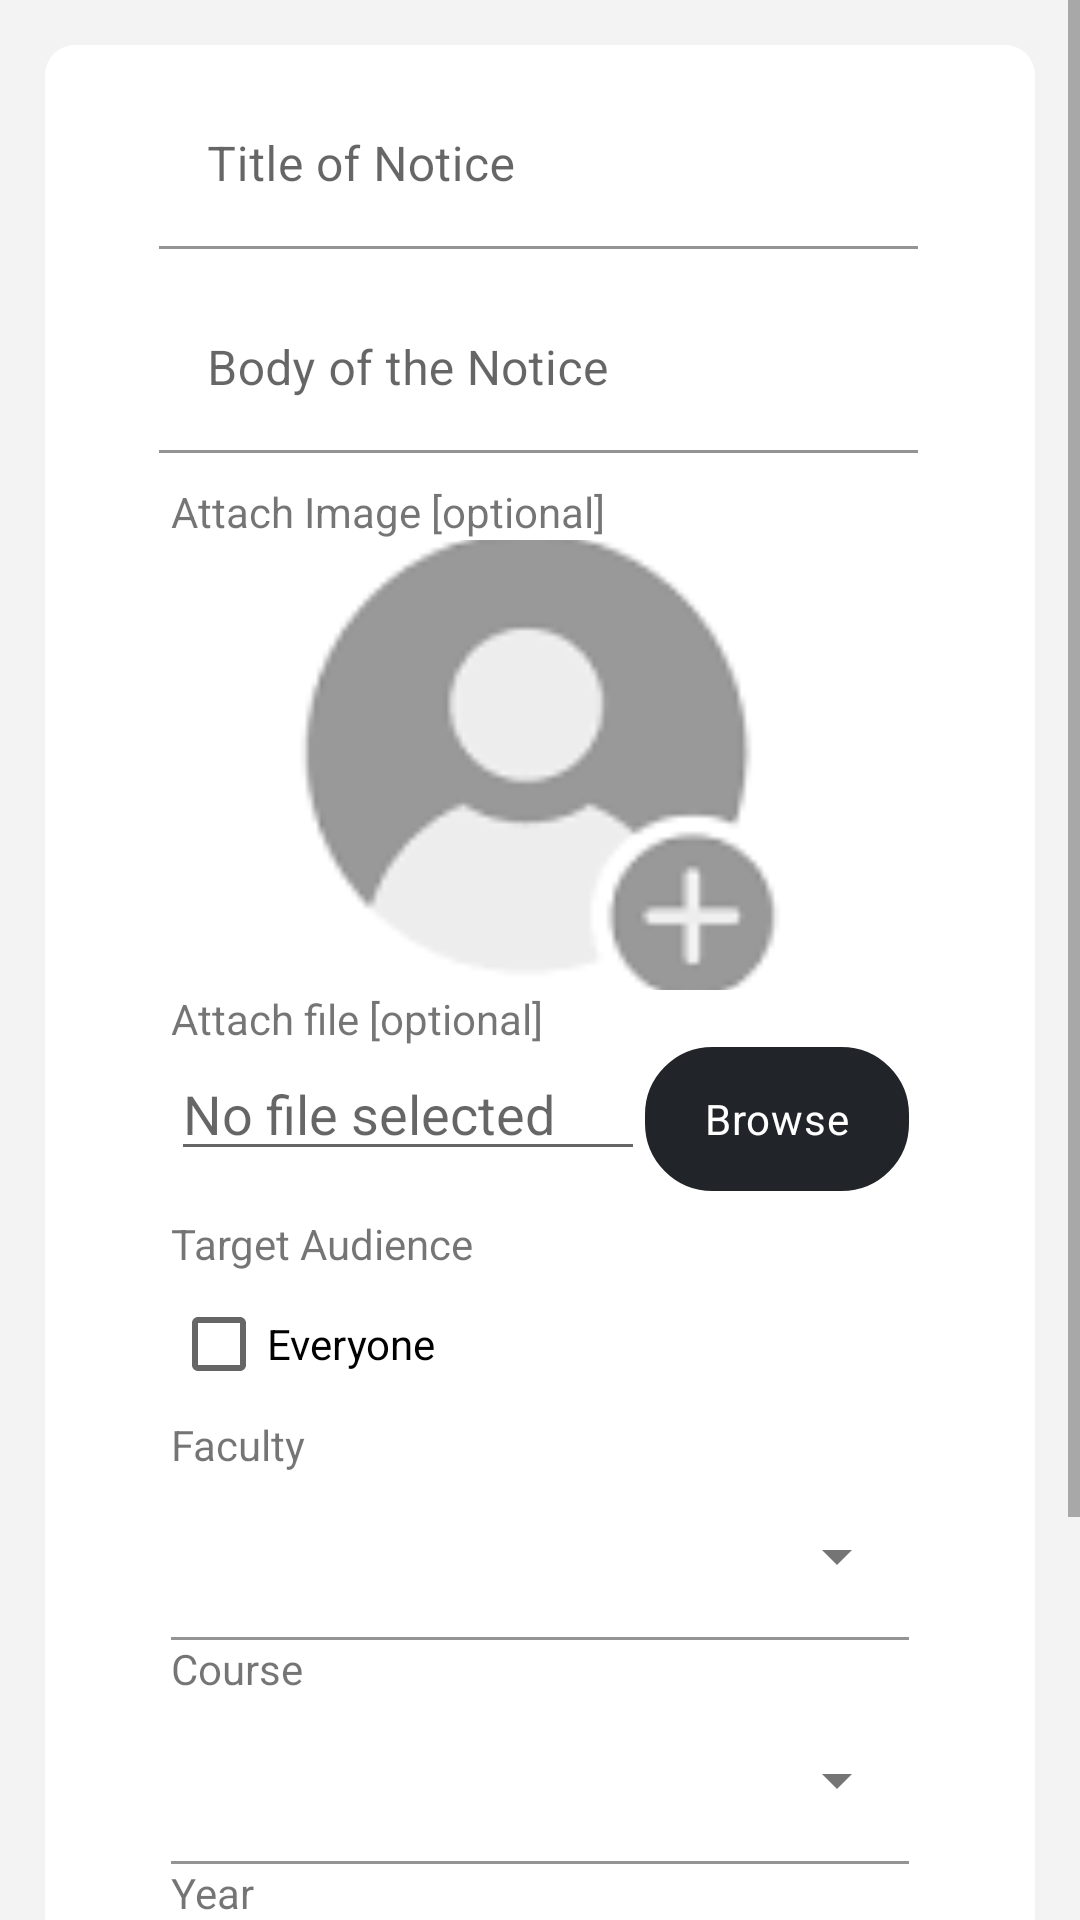

Write the Android layout XML for this screen, with the resource values it uses.
<!-- AndroidManifest.xml: application theme Theme.NoticeBoard -->
<!-- res/layout/fragment_admin_post_notice.xml -->
<?xml version="1.0" encoding="utf-8"?>
<LinearLayout xmlns:android="http://schemas.android.com/apk/res/android"
    xmlns:tools="http://schemas.android.com/tools"
    android:layout_width="match_parent"
    android:layout_height="match_parent"
    xmlns:app="http://schemas.android.com/apk/res-auto"
    android:orientation="vertical"
    android:gravity="center"
    android:background="@color/background"
    tools:context=".AdminPostNoticeFragment">

    <ScrollView
        android:layout_width="match_parent"
        android:layout_height="match_parent">

        <LinearLayout
            android:layout_width="match_parent"
            android:layout_height="wrap_content"
            android:layout_marginTop="8dp"
            android:background="@drawable/rounded_layout"
            android:orientation="vertical"
            android:layout_margin="15dp"
            android:padding="10dp">

            <com.google.android.material.textfield.TextInputLayout
                style="@style/Widget.Material3.AutoCompleteTextView.FilledBox"
                android:layout_width="match_parent"
                android:layout_height="wrap_content"
                android:layout_marginStart="12dp"
                android:layout_marginEnd="13dp"
                android:layout_marginTop="-22dp"
                android:hint="@string/title_of_notice"
                app:boxBackgroundColor="@color/white">

                <com.google.android.material.textfield.TextInputEditText
                    android:id="@+id/title"
                    android:layout_width="match_parent"
                    android:layout_height="wrap_content"/>

            </com.google.android.material.textfield.TextInputLayout>

            <com.google.android.material.textfield.TextInputLayout
                style="@style/Widget.Material3.AutoCompleteTextView.FilledBox"
                android:layout_width="match_parent"
                android:layout_height="wrap_content"
                android:layout_marginStart="12dp"
                android:layout_marginEnd="13dp"
                android:layout_marginTop="-22dp"
                android:hint="@string/notice_body"
                app:boxBackgroundColor="@color/white">

                <com.google.android.material.textfield.TextInputEditText
                    android:id="@+id/body"
                    android:layout_width="match_parent"
                    android:layout_height="wrap_content"/>

            </com.google.android.material.textfield.TextInputLayout>

            <TextView
                android:layout_width="match_parent"
                android:layout_height="wrap_content"
                android:layout_marginStart="32dp"
                android:layout_marginEnd="32dp"
                android:text="@string/images" />

            <ImageView
                android:id="@+id/noticeImage"
                android:layout_width="match_parent"
                android:layout_height="150dp"
                android:layout_marginStart="32dp"
                android:layout_marginEnd="32dp"
                android:scaleType="centerCrop"
                android:src="@drawable/upload" />

            <TextView
                android:layout_width="match_parent"
                android:layout_height="wrap_content"
                android:layout_marginStart="32dp"
                android:layout_marginEnd="32dp"
                android:text="@string/file"/>

            <LinearLayout
                android:layout_width="match_parent"
                android:layout_height="wrap_content"
                android:layout_marginStart="32dp"
                android:layout_marginEnd="32dp"
                android:orientation="horizontal">

                <EditText
                    android:id="@+id/fileEditText"
                    android:layout_width="0dp"
                    android:layout_height="wrap_content"
                    android:layout_weight="1"
                    android:hint="@string/file_name" />

                <Button
                    android:id="@+id/browseFileButton"
                    android:layout_width="wrap_content"
                    android:layout_height="wrap_content"
                    android:textAppearance="?attr/textAppearanceBody2"
                    android:textColor="@color/white"
                    app:backgroundTint="@color/gold"
                    android:background="@drawable/rounded_button"
                    android:text="Browse" />

            </LinearLayout>

            <TextView
                android:layout_width="match_parent"
                android:layout_height="wrap_content"
                android:layout_marginTop="8dp"
                android:layout_marginStart="32dp"
                android:layout_marginEnd="32dp"
                android:text="@string/audience"  />

            <CheckBox
                android:id="@+id/everyone"
                android:layout_width="match_parent"
                android:layout_height="wrap_content"
                android:layout_weight="1"
                android:layout_marginStart="32dp"
                android:layout_marginEnd="32dp"
                android:text="@string/everyone" />

            <LinearLayout
                android:layout_width="match_parent"
                android:layout_height="wrap_content"
                android:layout_weight="1"
                android:orientation="vertical">

                <TextView
                    android:layout_width="match_parent"
                    android:layout_height="wrap_content"
                    android:layout_weight="1"
                    android:layout_marginStart="32dp"
                    android:layout_marginEnd="32dp"
                    android:text="@string/faculty" />

                <com.google.android.material.textfield.TextInputLayout
                    android:id="@+id/Faculty"
                    style="@style/Widget.MaterialComponents.TextInputLayout.FilledBox.ExposedDropdownMenu"
                    android:layout_width="match_parent"
                    android:layout_height="wrap_content"
                    android:layout_weight="1"
                    android:layout_marginStart="32dp"
                    android:layout_marginEnd="32dp"
                    app:boxBackgroundColor="@color/white">

                    <AutoCompleteTextView
                        android:id="@+id/faculty"
                        android:layout_width="match_parent"
                        android:layout_height="wrap_content"
                        android:inputType="none" />

                </com.google.android.material.textfield.TextInputLayout>

                <TextView
                    android:layout_width="match_parent"
                    android:layout_height="wrap_content"
                    android:layout_weight="1"
                    android:layout_marginStart="32dp"
                    android:layout_marginEnd="32dp"
                    android:text="@string/course" />

                <com.google.android.material.textfield.TextInputLayout
                    android:id="@+id/Course"
                    style="@style/Widget.MaterialComponents.TextInputLayout.FilledBox.ExposedDropdownMenu"
                    android:layout_width="match_parent"
                    android:layout_height="wrap_content"
                    android:layout_marginStart="32dp"
                    android:layout_marginEnd="32dp"
                    android:layout_weight="1"
                    app:boxBackgroundColor="@color/white">

                    <AutoCompleteTextView
                        android:id="@+id/course"
                        android:layout_width="match_parent"
                        android:layout_height="wrap_content"
                        android:inputType="none" />

                </com.google.android.material.textfield.TextInputLayout>

                <TextView
                    android:layout_width="match_parent"
                    android:layout_height="wrap_content"
                    android:layout_weight="1"
                    android:layout_marginStart="32dp"
                    android:layout_marginEnd="32dp"
                    android:text="@string/year" />

                <com.google.android.material.textfield.TextInputLayout
                    android:id="@+id/Year"
                    style="@style/Widget.MaterialComponents.TextInputLayout.FilledBox.ExposedDropdownMenu"
                    android:layout_width="match_parent"
                    android:layout_height="wrap_content"
                    android:layout_marginStart="32dp"
                    android:layout_marginEnd="32dp"
                    android:layout_weight="1"
                    app:boxBackgroundColor="@color/white">

                    <AutoCompleteTextView
                        android:id="@+id/year"
                        android:layout_width="match_parent"
                        android:layout_height="wrap_content"
                        android:inputType="none" />

                </com.google.android.material.textfield.TextInputLayout>

            </LinearLayout>

            <CheckBox
                android:id="@+id/terms"
                android:layout_width="match_parent"
                android:layout_height="wrap_content"
                android:layout_marginStart="32dp"
                android:layout_marginEnd="32dp"
                android:text="@string/declaration"
                android:textStyle="normal" />

            <Button
                android:id="@+id/post"
                android:layout_width="match_parent"
                android:layout_height="wrap_content"
                android:layout_marginStart="32dp"
                android:layout_marginEnd="32dp"
                android:layout_marginBottom="8dp"
                android:textAppearance="?attr/textAppearanceBody2"
                android:textColor="@color/white"
                app:backgroundTint="@color/gold"
                android:background="@drawable/rounded_button"
                android:text="@string/post" />

        </LinearLayout>

    </ScrollView>

</LinearLayout>
<!-- resources referenced by this layout -->
<resources>
  <color name="background">#f3f3f3</color>
  <color name="gold">#212529</color>
  <color name="white">#FFFFFFFF</color>
  <!-- drawable rounded_button (drawable) -->
  <?xml version="1.0" encoding="utf-8"?>
  <shape xmlns:android="http://schemas.android.com/apk/res/android">
  
      <stroke
          android:width="5dp"
          android:color="@color/blue"/>
  
      <corners
          android:radius="20dp"/>
  
  </shape>
  <!-- drawable rounded_layout (drawable) -->
  <?xml version="1.0" encoding="utf-8"?>
  <shape xmlns:android="http://schemas.android.com/apk/res/android">
  
      <solid
          android:width="5dp"
          android:color="@color/white"/>
  
      <corners
          android:radius="10dp"/>
  
  </shape>
  <!-- drawable upload: png bitmap (drawable, 1325 bytes) -->
  <string name="audience">Target Audience</string>
  <string name="course">Course</string>
  <string name="declaration">I declare that the above notice is true</string>
  <string name="everyone">Everyone</string>
  <string name="faculty">Faculty</string>
  <string name="file">Attach file [optional]</string>
  <string name="file_name">No file selected</string>
  <string name="images">Attach Image [optional]</string>
  <string name="notice_body">Body of the Notice</string>
  <string name="post">Post Notice</string>
  <string name="title_of_notice">Title of Notice</string>
  <string name="year">Year</string>
  <style name="Theme.NoticeBoard" parent="Theme.MaterialComponents.DayNight.DarkActionBar">
          
          <item name="colorPrimary">@color/purple_500</item>
          <item name="colorPrimaryVariant">@color/purple_700</item>
          <item name="colorOnPrimary">@color/white</item>
          
          <item name="colorSecondary">@color/teal_200</item>
          <item name="colorSecondaryVariant">@color/teal_700</item>
          <item name="colorOnSecondary">@color/black</item>
          
          <item name="android:statusBarColor" tools:targetApi="l">?attr/colorPrimaryVariant</item>
          
          <item name="windowActionBar">false</item>
          <item name="windowNoTitle">true</item>
      </style>
  <color name="blue">#5DADE2</color>
  <color name="purple_500">#5DADE2</color>
  <color name="purple_700">#5DADE2</color>
  <color name="teal_200">#5DADE2</color>
  <color name="teal_700">#5DADE2</color>
  <color name="black">#FF000000</color>
</resources>
